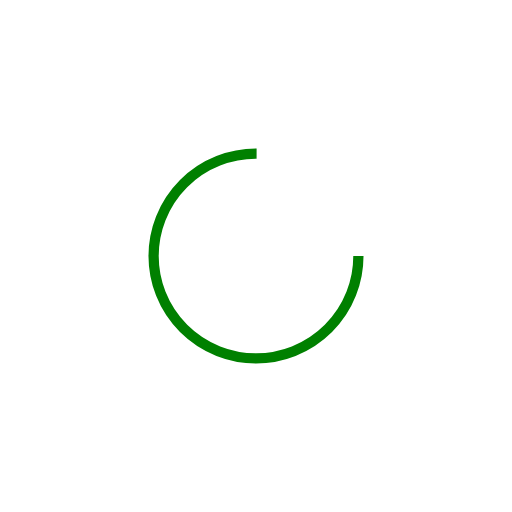
t = 0.00 s
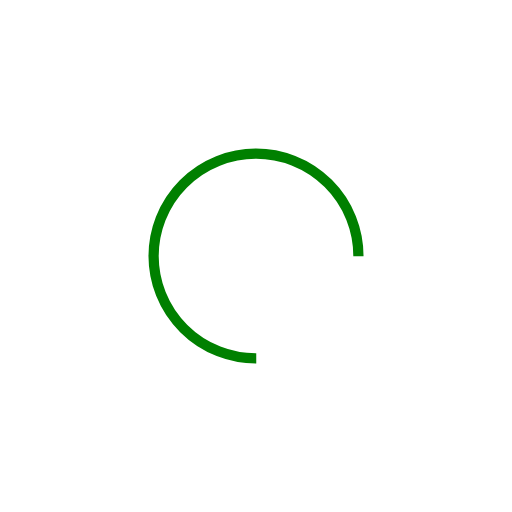
t = 0.31 s
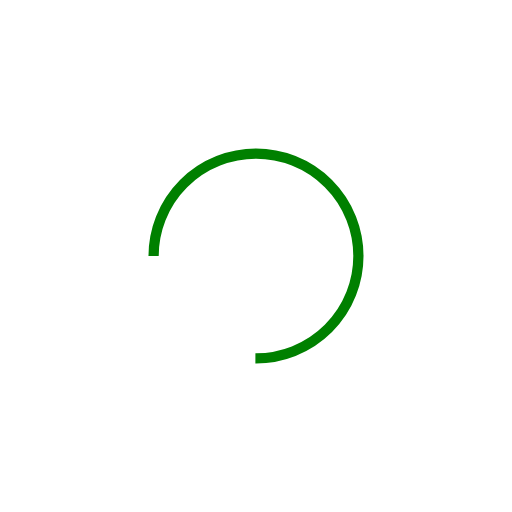
t = 0.63 s
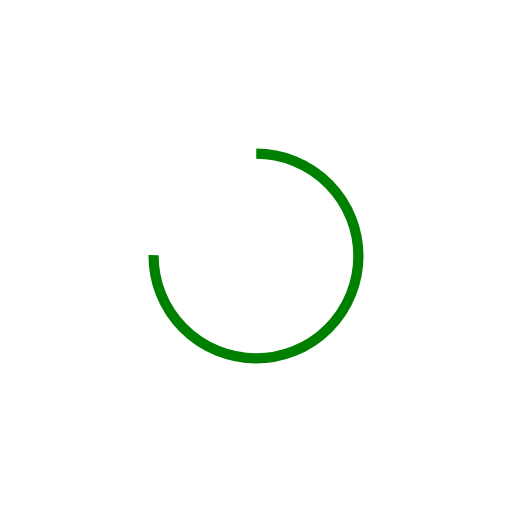
t = 0.94 s

The animated SVG that drew these frames (rendered in a browser with its animation timeline set to each time). Animation: 1 SMIL element (animateTransform=1); one cycle of 1.25 s, repeats indefinitely.

<?xml version="1.0" encoding="utf-8"?>
<svg xmlns="http://www.w3.org/2000/svg" xmlns:xlink="http://www.w3.org/1999/xlink" style="margin: auto; background: rgb(255, 255, 255); display: block; shape-rendering: auto;" width="100px" height="100px" viewBox="0 0 100 100" preserveAspectRatio="xMidYMid">
<circle cx="50" cy="50" fill="none" stroke="#008000" stroke-width="2" r="20" stroke-dasharray="94.24777960769379 33.41592653589793">
  <animateTransform attributeName="transform" type="rotate" repeatCount="indefinite" dur="1.25s" values="0 50 50;360 50 50" keyTimes="0;1"></animateTransform>
</circle>
<!-- [ldio] generated by https://loading.io/ --></svg>
